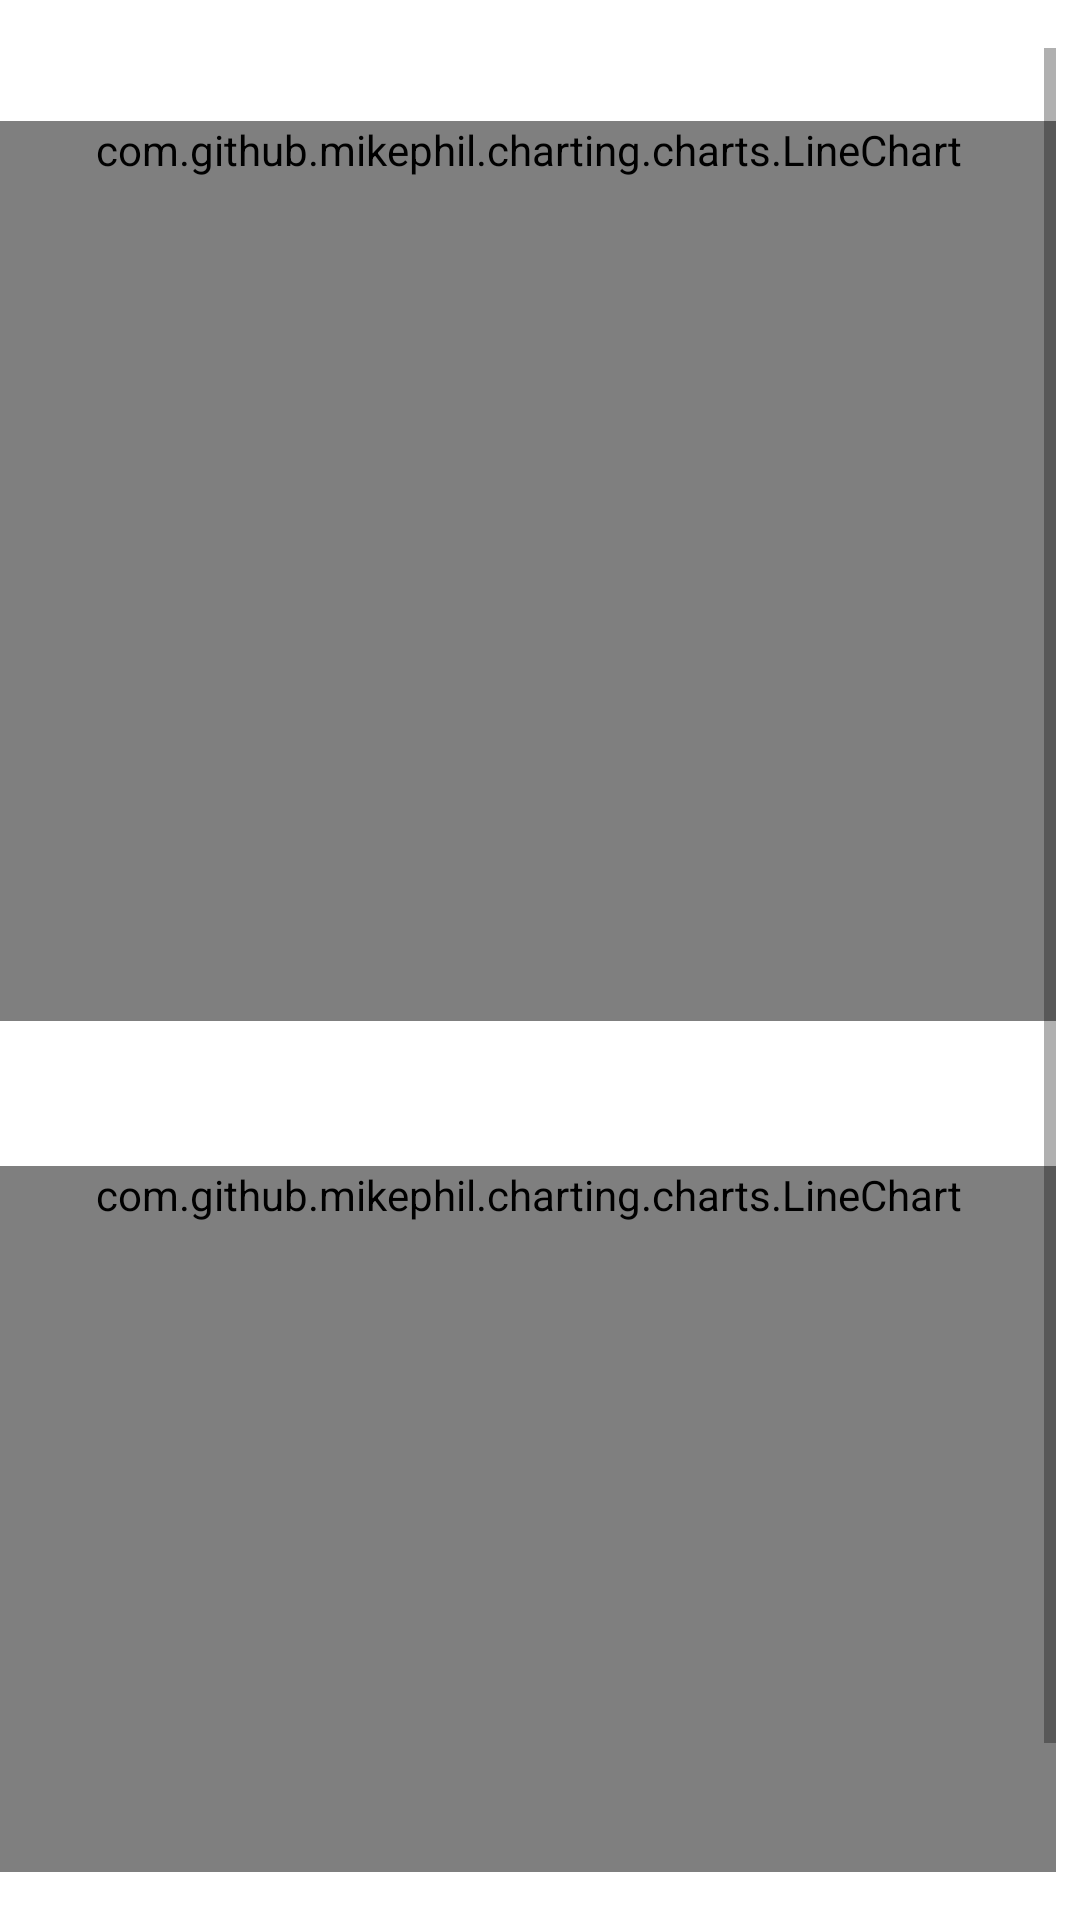

Layout XML and referenced resources for this Android screen:
<!-- AndroidManifest.xml: application theme AppTheme -->
<!-- res/layout/chart_fragment.xml -->
<layout xmlns:android="http://schemas.android.com/apk/res/android"
    xmlns:tools="http://schemas.android.com/tools"
    tools:context="cz.nudz.www.trainingapp.summary.SessionRecapFragment">

    <ScrollView
        android:orientation="vertical"
        android:layout_width="match_parent"
        android:layout_height="match_parent"
        android:paddingTop="16dp"
        android:paddingBottom="16dp"
        android:paddingRight="8dp">

        <LinearLayout
            android:orientation="vertical"
            android:layout_width="match_parent"
            android:layout_height="wrap_content">

            <TextView
                android:id="@+id/colorChartTitle"
                android:layout_width="match_parent"
                android:layout_height="wrap_content"
                android:textAlignment="center"
                android:textColor="@color/black"
                android:textSize="18sp"
                tools:text="@string/lastSessionColorResultsTitle"/>

            <com.github.mikephil.charting.charts.LineChart
                android:id="@+id/colorChart"
                android:layout_height="wrap_content"
                android:layout_width="match_parent"
                android:minHeight="300dp"/>

            <TextView
                android:id="@+id/positionChartTitle"
                android:layout_width="match_parent"
                android:layout_height="wrap_content"
                android:textAlignment="center"
                android:textColor="@color/black"
                android:textSize="18sp"
                android:layout_marginTop="24dp"
                tools:text="@string/lastSessionPositionResultsTitle"/>

            <com.github.mikephil.charting.charts.LineChart
                android:id="@+id/positionChart"
                android:layout_height="match_parent"
                android:layout_width="match_parent"
                android:minHeight="300dp"/>

            
                
                
                
                
                
                
                
                

            
                
                
                
                
        </LinearLayout>

    </ScrollView>
</layout>
<!-- resources referenced by this layout -->
<resources>
  <string name="lastSessionColorResultsTitle">Výsledky z poslední seance - Barva</string>
  <string name="lastSessionPositionResultsTitle">Výsledky z poslední seance - Pozice</string>
  <string name="lastSessionShapeResultsTitle">Výsledky z poslední seance - Tvar</string>
  <style name="AppTheme" parent="Theme.AppCompat.Light.NoActionBar">
          
          <item name="colorPrimary">@color/colorPrimary</item>
          <item name="colorPrimaryDark">@color/colorPrimaryDark</item>
          <item name="colorAccent">@color/colorAccent</item>
          <item name="android:windowBackground">@color/appBackground</item>
          <item name="android:textViewStyle">@style/TextStyle</item>
      </style>
  <color name="colorPrimary">#3F51B5</color>
  <color name="colorPrimaryDark">#303F9F</color>
  <color name="colorAccent">#FF4081</color>
  <style name="TextStyle">
          <item name="android:textSize">14sp</item>
          <item name="android:textColor">@color/black</item>
      </style>
  <!-- not gathered from this repository: default colours our renderer supplied (Android Studio template values) -->
  <color name="black">#FF000000</color>
</resources>
